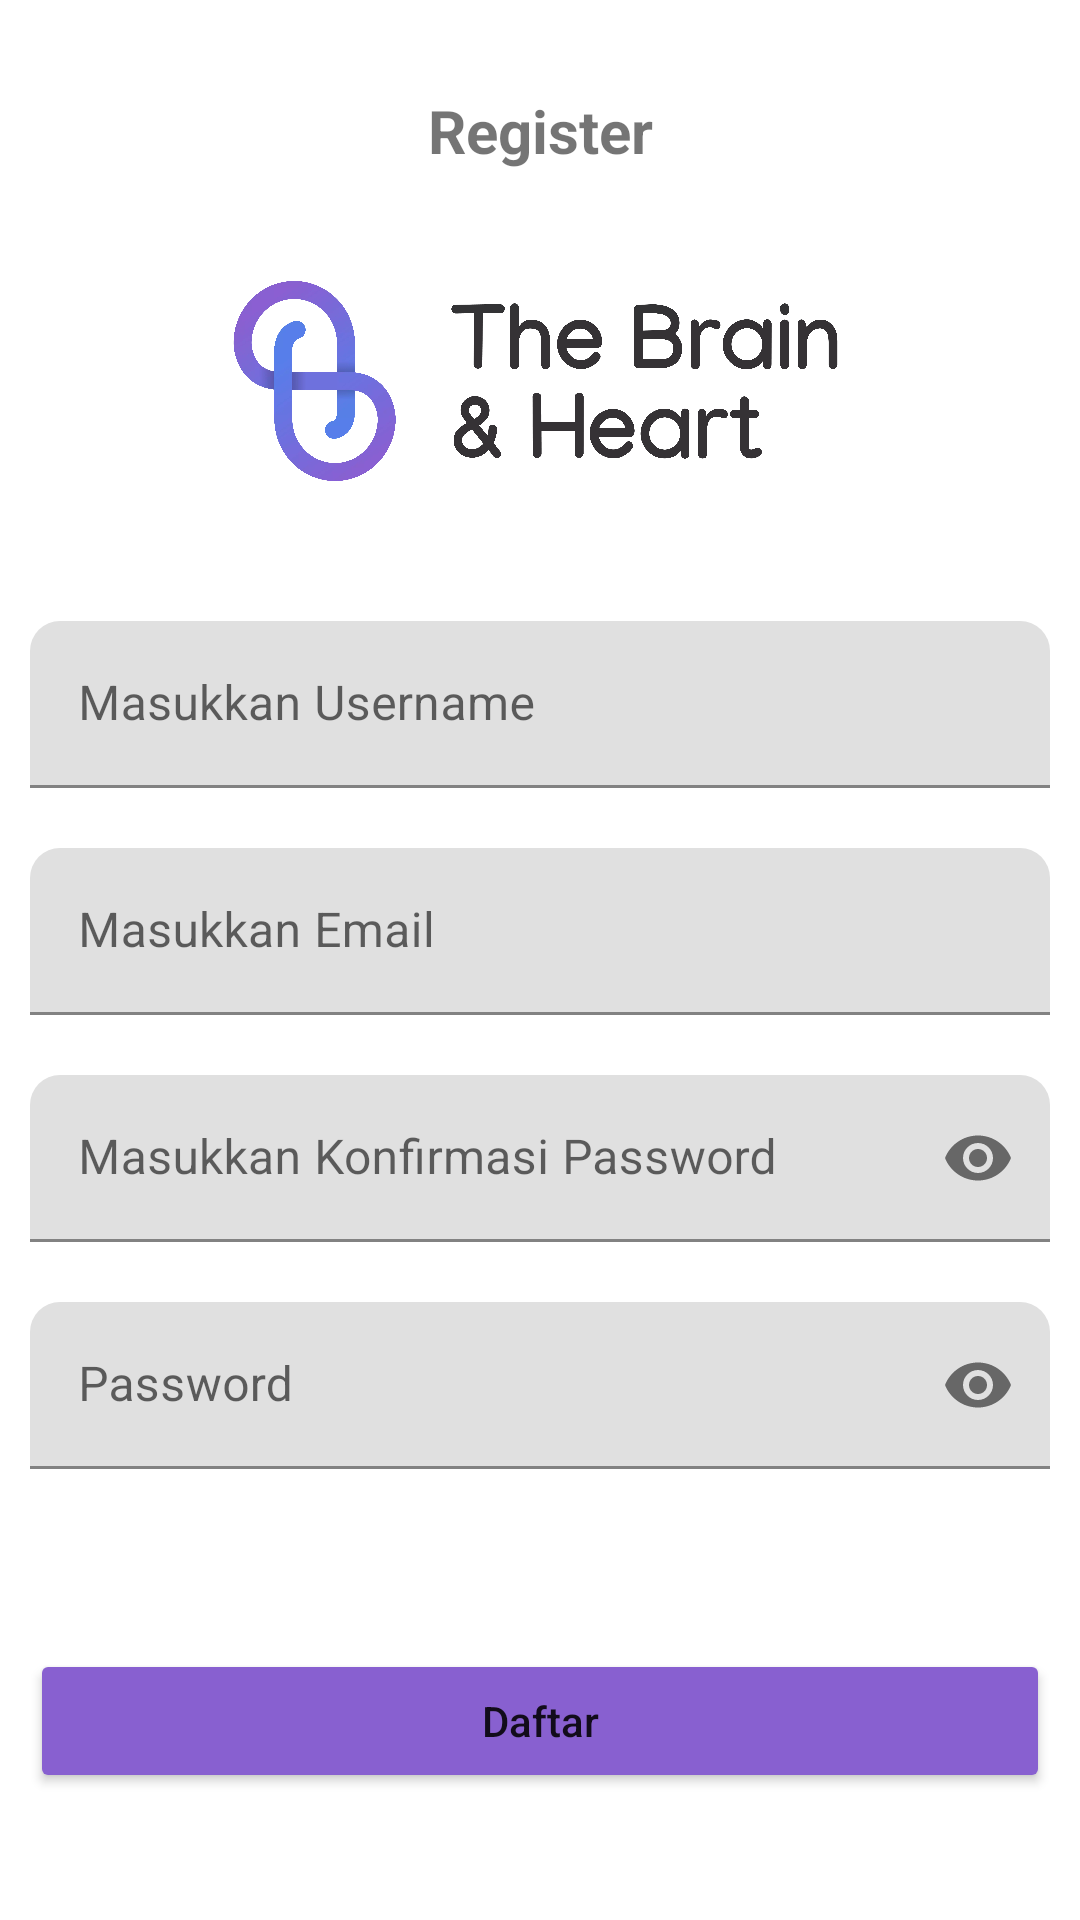

Produce the Android XML layout that renders to this screen, including the resource entries it uses.
<!-- AndroidManifest.xml: application theme Theme.Challenge4 -->
<!-- res/layout/fragment_register.xml -->
<?xml version="1.0" encoding="utf-8"?>
<androidx.appcompat.widget.LinearLayoutCompat xmlns:android="http://schemas.android.com/apk/res/android"
    xmlns:app="http://schemas.android.com/apk/res-auto"
    xmlns:tools="http://schemas.android.com/tools"
    android:layout_width="match_parent"
    android:layout_height="match_parent"
    android:layout_margin="10dp"
    android:orientation="vertical"
    tools:context=".fragment.RegisterFragment">

    <TextView
        android:layout_width="match_parent"
        android:layout_height="wrap_content"
        android:layout_marginTop="30dp"
        android:text="Register"
        android:textAlignment="center"
        android:textSize="20sp"
        android:textStyle="bold" />

    <ImageView
        android:layout_width="match_parent"
        android:layout_height="70dp"
        android:layout_marginVertical="35dp"
        android:src="@drawable/logo" />

    <LinearLayout
        android:layout_width="match_parent"
        android:layout_height="wrap_content"
        android:gravity="center"
        android:orientation="vertical">

        <com.google.android.material.textfield.TextInputLayout
            android:layout_width="match_parent"
            android:layout_height="wrap_content"
            android:layout_margin="10dp"
            app:boxCornerRadiusTopEnd="10dp"
            app:boxCornerRadiusTopStart="10dp">

            <EditText
                android:id="@+id/edit_username"
                android:layout_width="match_parent"
                android:layout_height="wrap_content"
                android:hint="Masukkan Username"
                android:inputType="text" />
        </com.google.android.material.textfield.TextInputLayout>

        <com.google.android.material.textfield.TextInputLayout
            android:layout_width="match_parent"
            android:layout_height="wrap_content"
            android:layout_margin="10dp"
            app:boxCornerRadiusTopEnd="10dp"
            app:boxCornerRadiusTopStart="10dp">

            <EditText
                android:id="@+id/edit_email"
                android:layout_width="match_parent"
                android:layout_height="wrap_content"
                android:hint="Masukkan Email"
                android:inputType="textEmailAddress" />
        </com.google.android.material.textfield.TextInputLayout>

        <com.google.android.material.textfield.TextInputLayout
            android:layout_width="match_parent"
            android:layout_height="wrap_content"
            android:layout_margin="10dp"
            app:boxCornerRadiusTopEnd="10dp"
            app:boxCornerRadiusTopStart="10dp"
            app:hintAnimationEnabled="false"
            app:passwordToggleEnabled="true">

            <EditText
                android:id="@+id/edit_password1"
                android:layout_width="match_parent"
                android:layout_height="wrap_content"
                android:hint="Masukkan Konfirmasi Password"
                android:inputType="textPassword" />
        </com.google.android.material.textfield.TextInputLayout>

        <com.google.android.material.textfield.TextInputLayout
            android:id="@+id/til_pass"
            android:layout_width="match_parent"
            android:layout_height="wrap_content"
            android:layout_margin="10dp"
            app:boxCornerRadiusTopEnd="10dp"
            app:boxCornerRadiusTopStart="10dp"
            app:hintAnimationEnabled="false"
            app:passwordToggleEnabled="true">

            <EditText
                android:id="@+id/edit_password2"
                android:layout_width="match_parent"
                android:layout_height="match_parent"
                android:hint="Password"
                android:inputType="textPassword" />

        </com.google.android.material.textfield.TextInputLayout>
    </LinearLayout>

    <Button
        android:id="@+id/btn_daftar"
        android:layout_width="match_parent"
        android:layout_height="wrap_content"
        android:layout_marginHorizontal="10dp"
        android:layout_marginTop="50dp"
        android:text="Daftar"
        android:backgroundTint="@color/purple"
        android:textAllCaps="false"/>

</androidx.appcompat.widget.LinearLayoutCompat>
<!-- resources referenced by this layout -->
<resources>
  <color name="purple">#8860D0</color>
  <!-- drawable logo: webp bitmap (drawable, 334728 bytes) -->
  <style name="Theme.Challenge4" parent="Theme.MaterialComponents.DayNight.DarkActionBar">
          
          <item name="colorPrimary">@color/purple_500</item>
          <item name="colorPrimaryVariant">@color/purple_700</item>
          <item name="colorOnPrimary">@color/white</item>
          
          <item name="colorSecondary">@color/teal_200</item>
          <item name="colorSecondaryVariant">@color/teal_700</item>
          <item name="colorOnSecondary">@color/black</item>
          
          <item name="android:statusBarColor" tools:targetApi="l">?attr/colorPrimaryVariant</item>
          
          <item name="windowActionBar">false</item>
          <item name="windowNoTitle">true</item>
      </style>
  <color name="purple_500">#FF6200EE</color>
  <color name="purple_700">#FF3700B3</color>
  <color name="white">#FFFFFFFF</color>
  <color name="teal_200">#FF03DAC5</color>
  <color name="teal_700">#FF018786</color>
  <color name="black">#FF000000</color>
</resources>
